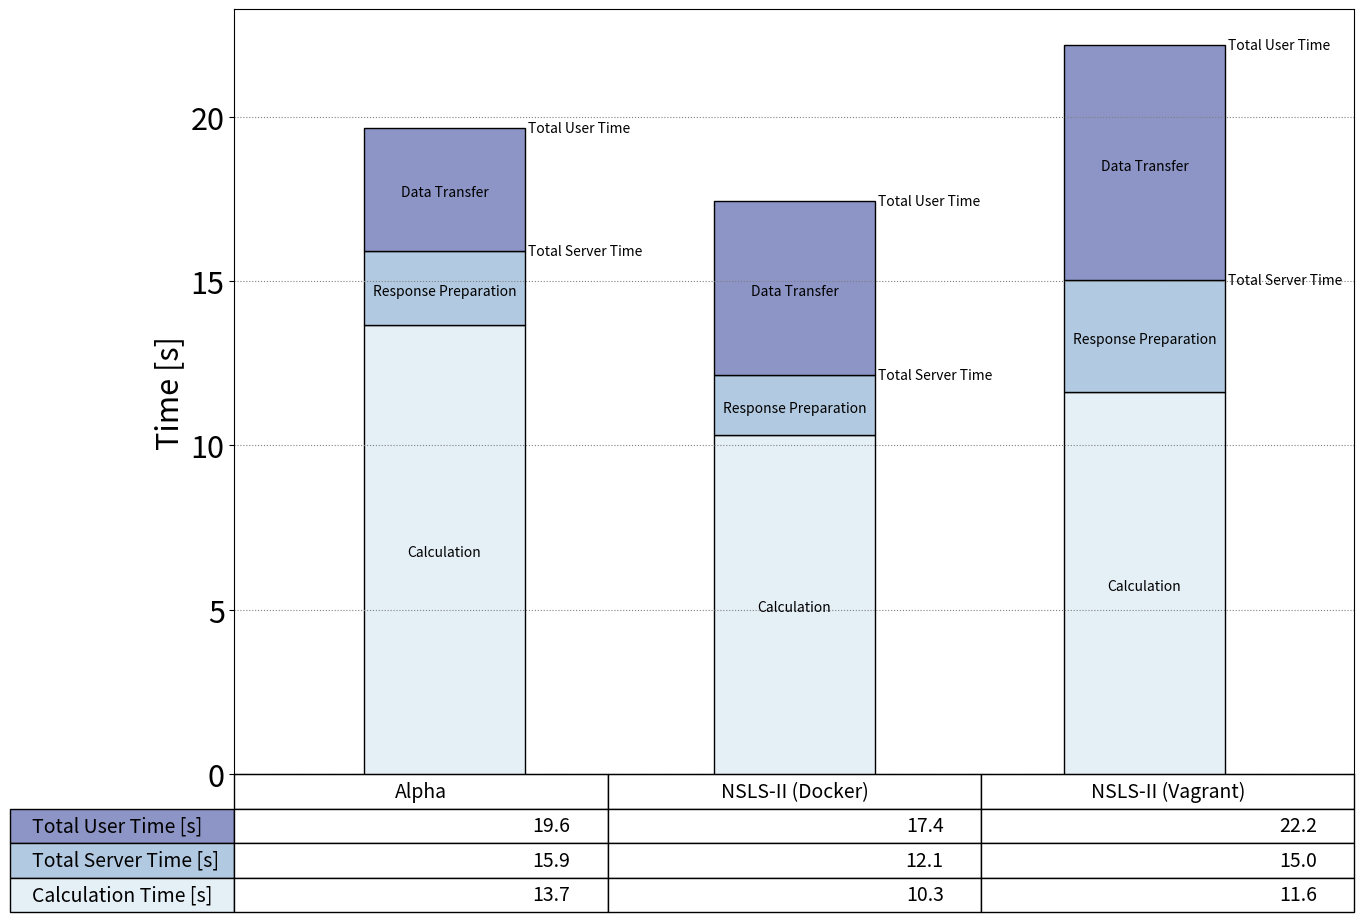

The matplotlib source for this figure:
"""
Demo of table function to display a table within a plot.
"""
import matplotlib
import matplotlib.pyplot as plt
import numpy as np


def plot_stacked_bars(data, title=None, fontsize=22, figname='plot.png'):
    columns = ('Alpha', 'NSLS-II (Docker)', 'NSLS-II (Vagrant)')
    rows = ['Total User Time [s]', 'Total Server Time [s]', 'Calculation Time [s]']
    phase = ['Calculation', 'Response Preparation', 'Data Transfer']

    values = np.arange(0, 25, 5)
    value_increment = 1000

    # Get some pastel shades for the colors
    colors = plt.cm.BuPu(np.linspace(0.1, 0.5, len(rows)))
    n_rows = len(data)

    index = np.arange(len(columns)) + 0.6
    bar_width = 0.46

    # Initialize the vertical-offset for the stacked bar chart.
    y_offset = np.zeros(len(columns))

    # Plot bars and create text labels for the table
    cell_text = []
    for row in range(n_rows):
        l = ' '.join(rows[-row - 1].split(' ')[:3])
        a = plt.bar(index, data[row], bar_width, bottom=y_offset, color=colors[row], tick_label=l, edgecolor='black')
        if row > 0:
            for i in range(len(a)):
                plt.text(
                    a[i].get_x() + a[i].get_width() + 0.01,
                    y_offset[i] + a[i].get_height(),
                    '{}'.format(l),
                    ha='left', va='center'
                )
        for i, r in enumerate(a):
            plt.text(
                r.get_x() + r.get_width() / 2.,
                y_offset[i] + r.get_height() / 2. - 300,
                '{}'.format(' '.join(phase[row].split(' ')[:2])),
                ha='center', va='bottom'
            )
        y_offset += data[row]
        cell_text.append(['{:1.1f}'.format(x / 1000.0) for x in y_offset])

    # Reverse colors and text labels to display the last value at the top.
    colors = colors[::-1]
    cell_text.reverse()

    # Add a table at the bottom of the axes
    the_table = plt.table(
        cellText=cell_text,
        rowLabels=rows,
        rowColours=colors,
        colLabels=columns,
        loc='bottom'
    )
    the_table.auto_set_font_size(False)
    the_table.set_fontsize(14)

    # Set font size:
    matplotlib.rcParams.update({'font.size': fontsize})
    plt.tick_params(axis='y', which='major', labelsize=fontsize)

    # Adjust layout to make room for the table:
    plt.subplots_adjust(left=0.2, bottom=0.2)

    plt.ylabel('Time [s]', {'fontsize': fontsize})
    plt.yticks(values * value_increment, ['%d' % val for val in values])
    plt.xticks([])
    plt.xlim([0, 3.2])
    if title:
        plt.title(title)
    plt.grid(color='gray', linestyle='dotted')

    # plt.show()
    fig = plt.gcf()
    fig.set_size_inches(16, 11.25)
    plt.savefig(figname)
    plt.show()


if __name__ == '__main__':
    title = 'NSLS-II FMX beamline simulation time comparison'
    figname = 'stacked_bars_server_preparation.png'
    data = [
        [13650, 10310, 11612],
        [2268, 1826, 3406],
        [3726, 5290, 7144],
    ]
    plot_stacked_bars(data, figname=figname)
